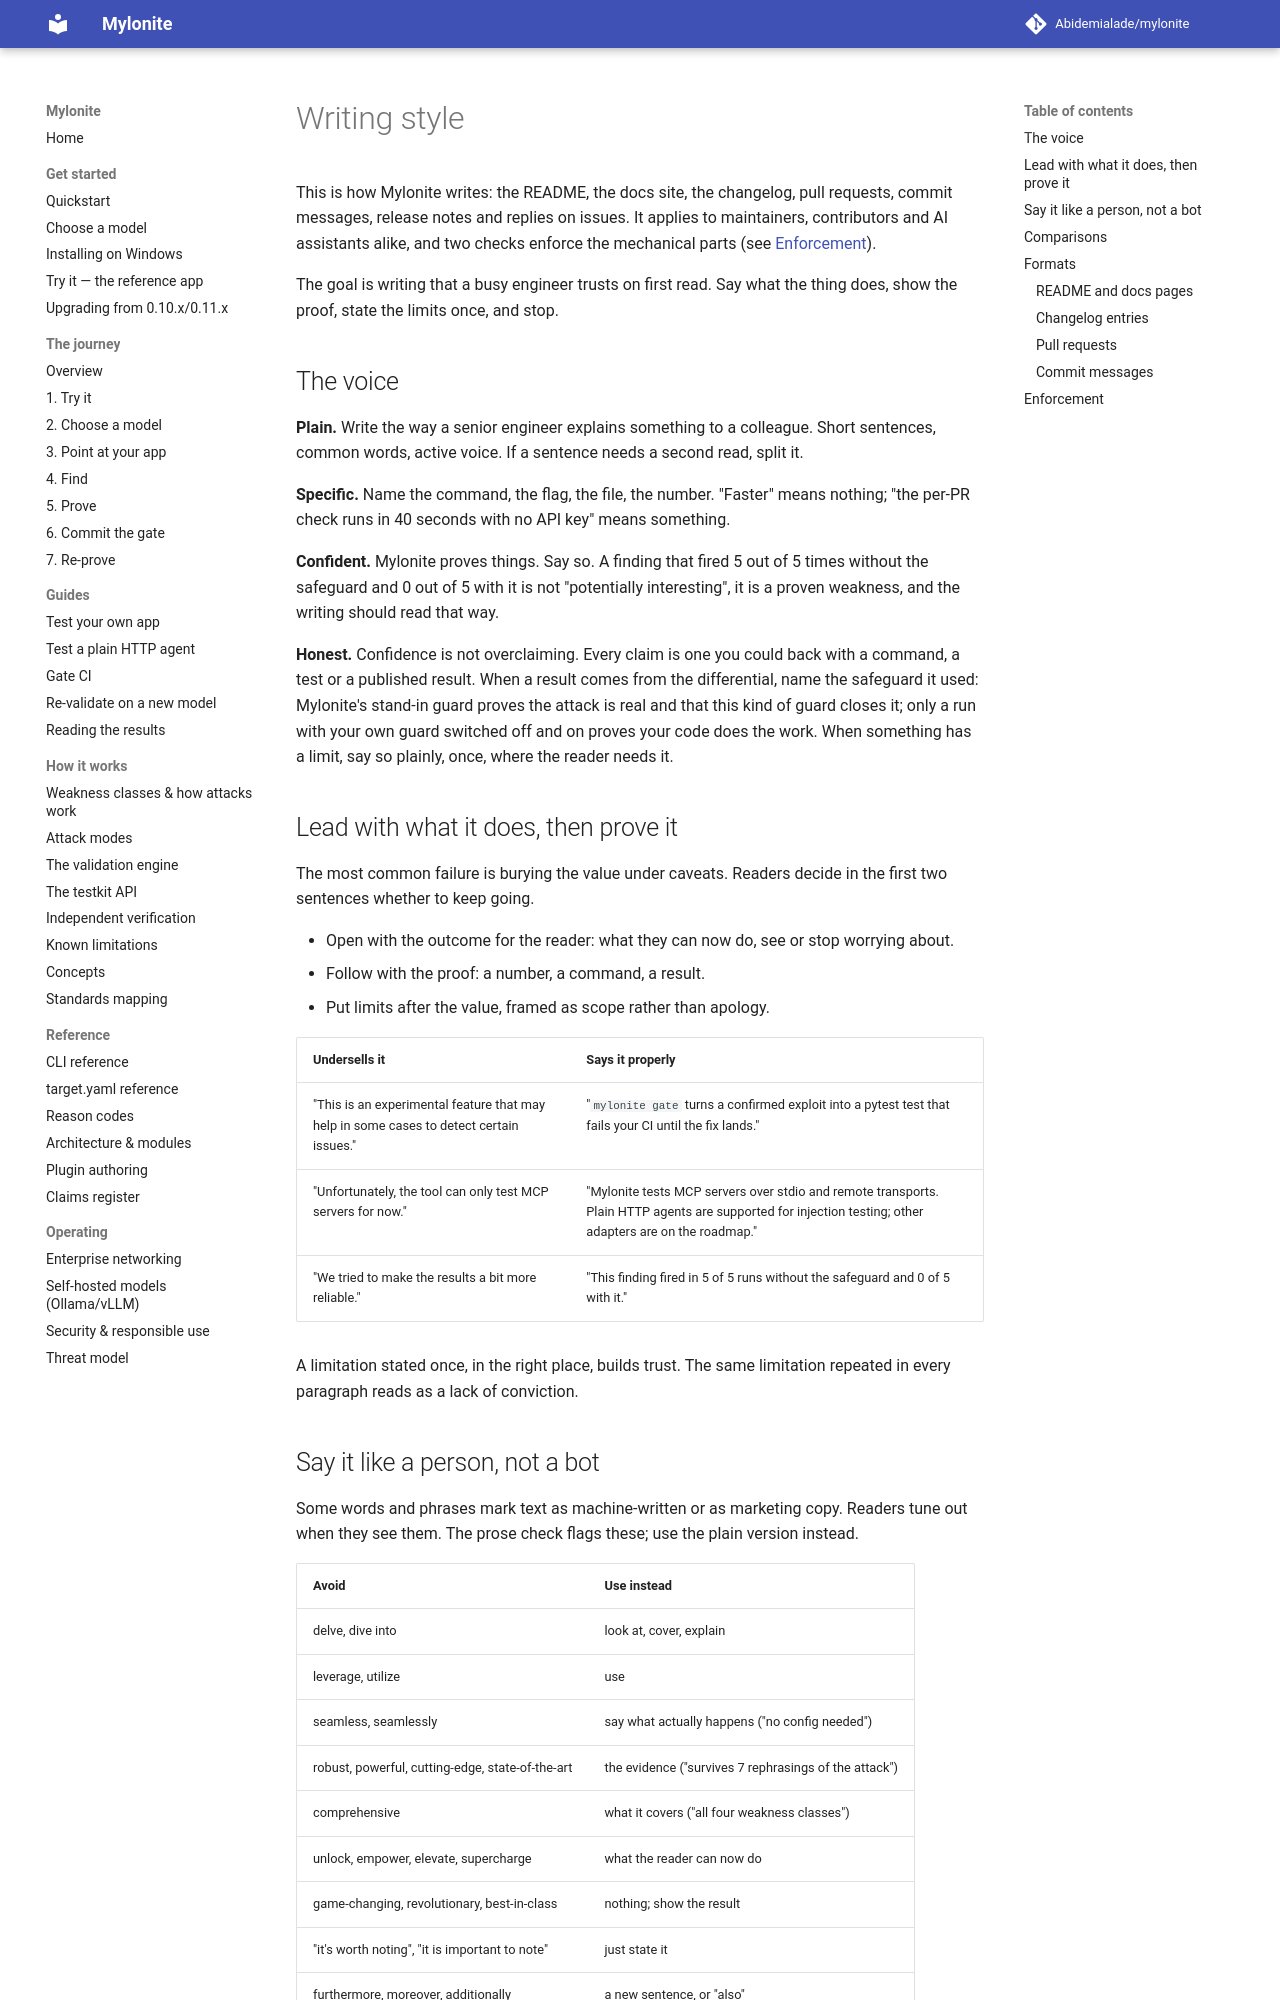

repository: Abidemialade/mylonite · page: contributing/writing-style/index.html · generator: mkdocs

# Writing style

This is how Mylonite writes: the README, the docs site, the changelog, pull
requests, commit messages, release notes and replies on issues. It applies to
maintainers, contributors and AI assistants alike, and two checks enforce the
mechanical parts (see [Enforcement](#enforcement)).

The goal is writing that a busy engineer trusts on first read. Say what the
thing does, show the proof, state the limits once, and stop.

## The voice

**Plain.** Write the way a senior engineer explains something to a colleague.
Short sentences, common words, active voice. If a sentence needs a second read,
split it.

**Specific.** Name the command, the flag, the file, the number. "Faster" means
nothing; "the per-PR check runs in 40 seconds with no API key" means something.

**Confident.** Mylonite proves things. Say so. A finding that fired 5 out of 5
times without the safeguard and 0 out of 5 with it is not "potentially
interesting", it is a proven weakness, and the writing should read that way.

**Honest.** Confidence is not overclaiming. Every claim is one you could back
with a command, a test or a published result. When a result comes from the
differential, name the safeguard it used: Mylonite's stand-in guard proves the
attack is real and that this kind of guard closes it; only a run with your own
guard switched off and on proves your code does the work. When something has a limit, say
so plainly, once, where the reader needs it.

## Lead with what it does, then prove it

The most common failure is burying the value under caveats. Readers decide in
the first two sentences whether to keep going.

- Open with the outcome for the reader: what they can now do, see or stop
  worrying about.
- Follow with the proof: a number, a command, a result.
- Put limits after the value, framed as scope rather than apology.

| Undersells it | Says it properly |
| --- | --- |
| "This is an experimental feature that may help in some cases to detect certain issues." | "`mylonite gate` turns a confirmed exploit into a pytest test that fails your CI until the fix lands." |
| "Unfortunately, the tool can only test MCP servers for now." | "Mylonite tests MCP servers over stdio and remote transports. Plain HTTP agents are supported for injection testing; other adapters are on the roadmap." |
| "We tried to make the results a bit more reliable." | "This finding fired in 5 of 5 runs without the safeguard and 0 of 5 with it." |

A limitation stated once, in the right place, builds trust. The same limitation
repeated in every paragraph reads as a lack of conviction.
